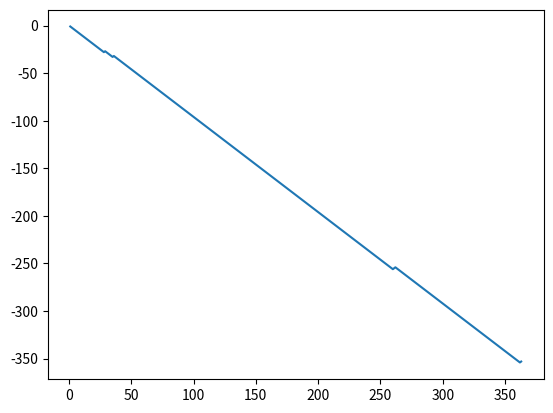

Python code for this plot:
import random
import time
import matplotlib.pyplot as plt

class Find():
    def __init__(self):
        self.alphabet=['A', 'B', 'C', 'D', 'E', 'F', 'G', 'H', 'I', 'J', 'K', 'L', 'M', 'N', 'O', 'P', 'Q', 'R', 'S', 'T', 'U', 'V', 'W', 'X', 'Y', 'Z']
        self.word= 'SORRY'
        self.splitted= [char for char in self.word]
        self.predicted=[]
        self.predicted_new=[]
        self.reward_t= 0
        self.l=0
        self.state_n=0
        self.state=[]
        self.reward_graph_n=0
        self.reward_graph=[]
        

    def random_generator(self):
        for i in range(len(self.splitted)):
            r= random.randint(1,len(self.alphabet)-1)
            self.predicted.append(self.alphabet[r])

        print(self.predicted)
        return self.predicted
        
    
    def compare(self):
        predicted_r= self.random_generator()
        
        while self.l<=(len(self.splitted)):
            print(self.l)
            if self.splitted[self.l]==predicted_r[self.l]:
                
                return True
            else:
                return False

    def reward(self):
        c= self.compare()
        self.state_n+=1
        self.state.append(self.state_n)
        if c==True:
            self.predicted_new.append(self.predicted[self.l])
            print(self.predicted_new)
        if len(self.predicted)>=len(self.splitted):
            self.predicted=[]
        if c==False:
            self.reward_graph_n+=-1
            self.reward_graph.append(self.reward_graph_n)
            return -1
            
        if c==True:
            self.reward_graph_n+=1
            self.l+=1
            self.reward_graph.append(self.reward_graph_n)
            return 1
            
            
ff= Find()

try:
    while ff.reward!=len(ff.splitted):
        print(ff.reward())
        print('Generation:',ff.state)
        print('Rewards',ff.reward_graph)
except:
     pass

plt.plot(ff.state,ff.reward_graph)
plt.show()

    
    
    
                
            
            
    

    

